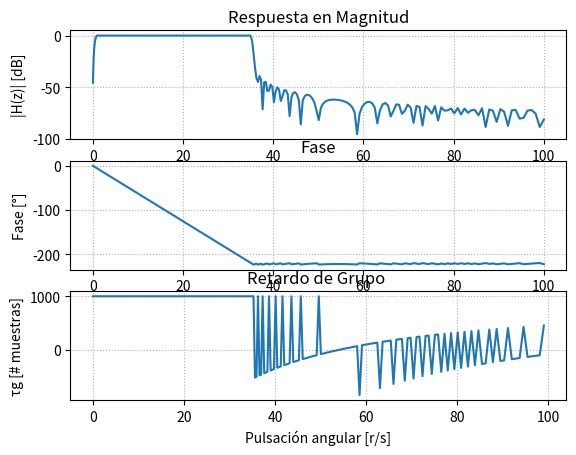

Write the Python code that produced this figure. (Note: this script raises an exception after producing the figure.)
# -*- coding: utf-8 -*-
"""
Created on Thu Oct 30 19:19:28 2025

@author: Mateo Murgia
"""
import numpy as np
import matplotlib.pyplot as plt
from scipy import signal
import scipy.io as sio
import matplotlib.patches as patches
from scipy.signal import firwin2, freqz

fs = 1000
wp = [0.8, 35] #freq de corte/paso (rad/s)
ws = [0.1, 35.7] #freq de stop/detenida (rad/s)

#si alpha_p es =3 -> max atenuacion, butter

alpha_p = 1/2 #atenuacion de corte/paso, alfa_max, perdida en banda de paso 
alpha_s = 40/2 #atenuacion de stop/detenida, alfa_min, minima atenuacion requerida en banda de paso 


# frecuencias= np.sort(np.concatenate(0, wp,ws, fs/2))
frecuencias= np.sort(np.concatenate(((0,fs/2), wp,ws)))

deseado = [0,0,1,1,0,0]
cant_coef = 2000

fir_win = firwin2(numtaps = cant_coef, freq = frecuencias, window = "boxcar",nfreqs = cant_coef**2-1, gain = deseado, fs = fs)

# %%

# --- Respuesta en frecuencia ---
w, h= freqz(fir_win, worN = np.logspace(-2, 2, 1000), fs = fs) #calcula rta en frq del filtro, devuelve w y vector de salida (h es numero complejo)

# --- Cálculo de fase y retardo de grupo ---

fase = np.unwrap(np.angle(h)) #unwrap hace grafico continuo

w_rad = w / (fs / 2) * np.pi
gd = -np.diff(fase) / np.diff(w_rad) #retardo de grupo [rad/rad]

# --- Polos y ceros ---

z, p, k = signal.sos2zpk(signal.tf2sos(fir_win,a= 1)) #ubicacion de polos y ceros, z=ubicacion de ceros(=0), p=ubicacion polos, k

# --- Gráficas ---
#plt.figure(figsize=(12,10))

# Magnitud
plt.subplot(3,1,1)
plt.plot(w, 20*np.log10(abs(h)))
plt.title('Respuesta en Magnitud')
plt.xlabel('Pulsación angular [r/s]')
plt.ylabel('|H(z)| [dB]')
plt.grid(True, which='both', ls=':')

# Fase
plt.subplot(3,1,2)
plt.plot(w, fase)
plt.title('Fase')
plt.xlabel('Pulsación angular [r/s]')
plt.ylabel('Fase [°]')
plt.grid(True, which='both', ls=':')

# Retardo de grupo
plt.subplot(3,1,3)
plt.plot(w[:-1], gd)
plt.title('Retardo de Grupo ')
plt.xlabel('Pulsación angular [r/s]')
plt.ylabel('τg [# muestras]')
plt.grid(True, which='both', ls=':')


# plt.figure(figsize=(10,10))
# plt.plot(np.real(p), np.imag(p), 'x', markersize=10, label=f'{f_aprox} Polos')
# axes_hdl = plt.gca()

# if len(z) > 0:
#     plt.plot(np.real(z), np.imag(z), 'o', markersize=10, fillstyle='none', label=f'{f_aprox} Ceros')

# # Ejes y círculo unitario
# plt.axhline(0, color='k', lw=0.5)
# plt.axvline(0, color='k', lw=0.5)
# unit_circle = patches.Circle((0, 0), radius=1, fill=False, color='gray', ls='dotted', lw=2)
# axes_hdl.add_patch(unit_circle)

# # Ajustes visuales
# plt.axis([-1.1, 1.1, -1.1, 1.1])
# plt.title('Diagrama de Polos y Ceros (plano z)')
# plt.xlabel(r'$\Re(z)$')
# plt.ylabel(r'$\Im(z)$')
# plt.legend()
# plt.grid(True)
# plt.tight_layout()
# plt.show()

#%%

##################
# Lectura de ECG #
##################

fs_ecg = 1000 # Hz

##################
## ECG con ruido
##################

# para listar las variables que hay en el archivo
#io.whosmat('ECG_TP4.mat')
mat_struct = sio.loadmat('./ECG_TP4.mat')
ecg_one_lead = mat_struct['ecg_lead'].flatten()
N = len(ecg_one_lead)

ecg_filt_win = signal.lfilter(b = fir_win, a = 1, x = ecg_one_lead)

plt.figure()

plt.plot(ecg_one_lead, label = 'ecg raw')
plt.plot(ecg_filt_win, label = 'cauer')

plt.legend()


plt.figure()
t = np.arange(N) / fs_ecg  # vector de tiempo en segundos
# plt.plot(t[4000:5500], ecg_one_lead[4000:5500], label='ECG crudo')
# plt.plot(t[4000:5500], ecg_filt_cauer[4000:5500], label='ECG filtrado (Cauer)')
plt.plot(ecg_one_lead[80750:89000], label='ECG crudo')
plt.plot(ecg_filt_win[80750:89000], label='ECG filtrado (Cauer)')
# plt.xlabel('Tiempo [s]')
plt.ylabel('Amplitud')
plt.title('ECG con y sin filtrado')
plt.legend()
plt.grid(True)
plt.show()

#%%
#################################
# Regiones de interés sin ruido #
#################################

cant_muestras = len(ecg_one_lead)

regs_interes = (
        [4000, 5500], # muestras
        [10e3, 11e3], # muestras
        )
 
for ii in regs_interes:
   
    # intervalo limitado de 0 a cant_muestras
    zoom_region = np.arange(np.max([0, ii[0]]), np.min([cant_muestras, ii[1]]), dtype='uint')
   
    plt.figure()
    plt.plot(zoom_region, ecg_one_lead[zoom_region], label='ECG', linewidth=2)
    # plt.plot(zoom_region, ecg_filt_win[zoom_region], label='Butterworth')
    plt.plot(zoom_region, ecg_filt_win[zoom_region + retardo], label='FIR Window')
   
    plt.title('ECG sin ruido desde ' + str(ii[0]) + ' to ' + str(ii[1]) )
    plt.ylabel('Adimensional')
    plt.xlabel('Muestras (#)')
   
    axes_hdl = plt.gca()
    axes_hdl.legend()
    axes_hdl.set_yticks(())
           
    plt.show()
 
#################################
# Regiones de interés con ruido #
#################################
 
regs_interes = (
        np.array([5, 5.2]) *60*fs, # minutos a muestras
        np.array([12, 12.4]) *60*fs, # minutos a muestras
        np.array([15, 15.2]) *60*fs, # minutos a muestras
        )
 
for ii in regs_interes:
   
    # intervalo limitado de 0 a cant_muestras
    zoom_region = np.arange(np.max([0, ii[0]]), np.min([cant_muestras, ii[1]]), dtype='uint')
   
    plt.figure()
    plt.plot(zoom_region, ecg_one_lead[zoom_region], label='ECG', linewidth=2)
    # plt.plot(zoom_region, ecg_filt_win[zoom_region], label='Butterworth')
    plt.plot(zoom_region, ecg_filt_win[zoom_region + retardo], label='FIR Window')
   
    plt.title('ECG con ruido desde ' + str(ii[0]) + ' to ' + str(ii[1]) )
    plt.ylabel('Adimensional')
    plt.xlabel('Muestras (#)')
   
    axes_hdl = plt.gca()
    axes_hdl.legend()
    axes_hdl.set_yticks(())
           
    plt.show()